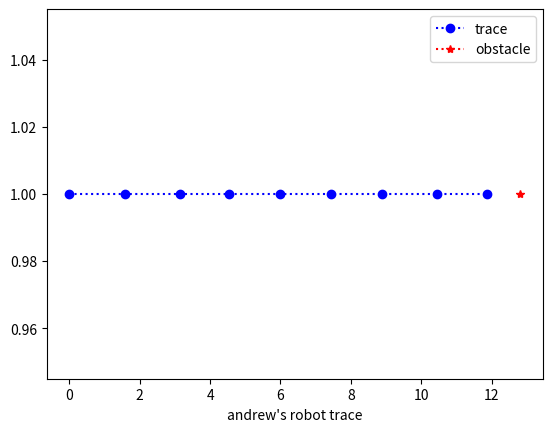

Reproduce this figure in Python.
import time
import random
import matplotlib.pyplot as plt
import numpy as np

# 机器人向前移动并模拟噪声
def move_forward(current_pos, speed):
    # 模拟传感器噪声
    noise = random.uniform(-0.1, 0.1)
    step_length = speed + noise
    return current_pos + step_length

# 机器人向后移动并模拟噪声
def move_backward(current_pos, speed):
    # 模拟传感器噪声
    noise = random.uniform(-0.1, 0.1)
    step_length = speed + noise
    return current_pos - step_length

# 检测障碍物距离
def detect_obs():
    return 10 + random.random() * 20

if __name__ == '__main__':
    robot_name = "andrew's robot"
    battery_level = 100.0       # 电池电量
    speed = 1.5                 # 运行速度
    position = 0.0              # 初始位置
    obstacle_pos = detect_obs() # 障碍物位置
    is_running = True           # 运行状态
    pos_trace = [position]      # 位置轨迹

    print(f"[{robot_name}] System Start...")
    print(f"[{robot_name}] Obstacle Detected. Pos: {obstacle_pos:.2f}m")
    while is_running:
        # 电量状态检查
        if battery_level < 20:
            print("Warning: Low Battery!")
            is_running = False
            break
        # 获取下一位置用于检测
        next_position = move_forward(position, speed)
        # 检测到障碍物自动停止
        if next_position >= obstacle_pos:
            print("Warning: Obstacle Too Close!")
            is_running = False
            break
        # 执行动作，move_forward
        battery_level -= 5.0
        position = next_position
        pos_trace.append(position)
        # 打印日志
        print(f"Status: Moving | Pos: {position:5.2f}m | Battery: {battery_level}%")
        # 控制频率
        time.sleep(0.5)

    print(f"[{robot_name}] System Shutdown!")

    # 绘制轨迹
    x_points = np.array(pos_trace)
    y_points = np.ones(len(pos_trace))
    plt.plot(x_points, y_points, label="trace", marker='o', color='b', linestyle=':')
    plt.plot(obstacle_pos, 1, label="obstacle", marker='*', color='r', linestyle=':')
    plt.legend()
    plt.xlabel(f"{robot_name} trace")
    plt.show()


